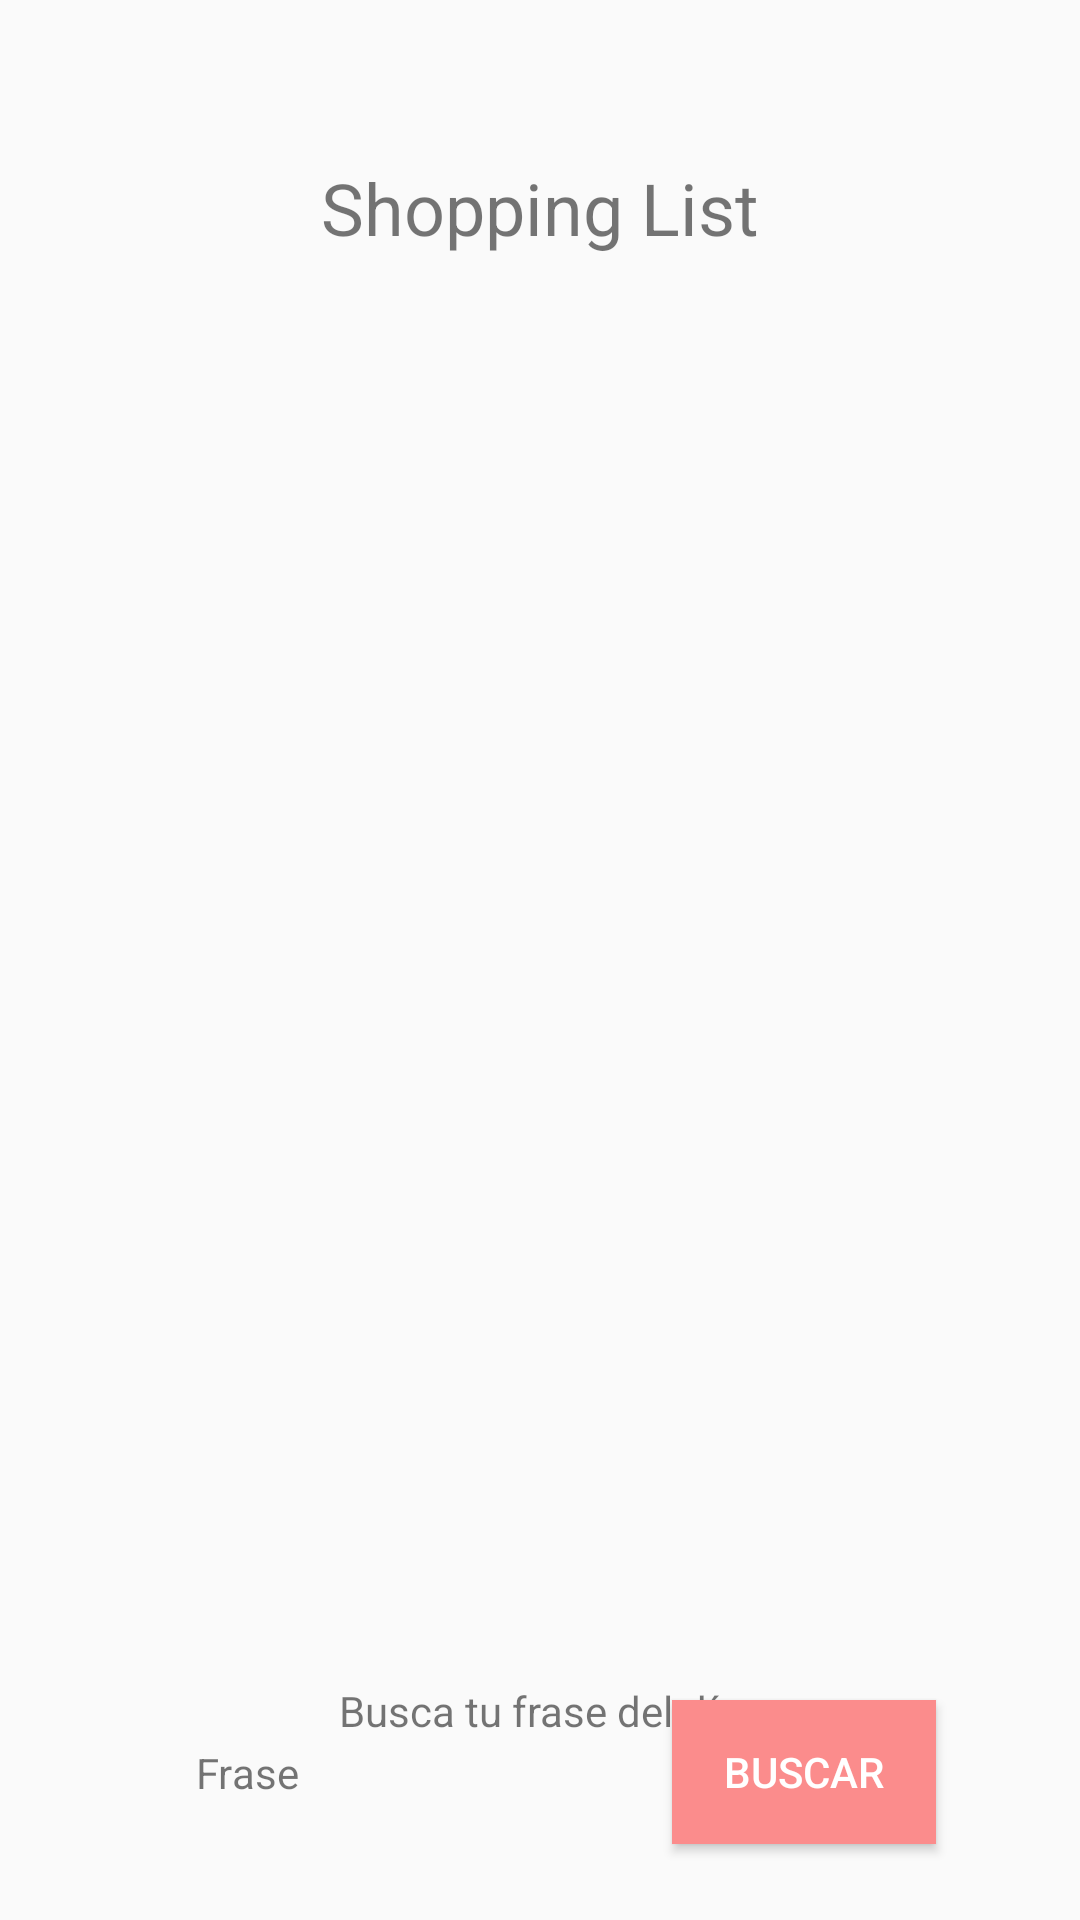

Here is an Android app screen rendered from its layout file. Give the layout XML and the strings, colors and styles it references.
<!-- AndroidManifest.xml: application theme Theme.AppCompat.Light.NoActionBar -->
<!-- res/layout/fragment_lista_super.xml -->
<?xml version="1.0" encoding="utf-8"?>
<androidx.constraintlayout.widget.ConstraintLayout xmlns:android="http://schemas.android.com/apk/res/android"
    xmlns:app="http://schemas.android.com/apk/res-auto"
    xmlns:tools="http://schemas.android.com/tools"
    android:id="@+id/superTitulo"
    android:layout_width="match_parent"
    android:layout_height="match_parent"
    tools:context=".mvp.view.ListaSuper">

    <TextView
        android:id="@+id/textView2"
        android:layout_width="wrap_content"
        android:layout_height="wrap_content"
        android:text="Shopping List"
        android:textSize="24sp"
        app:layout_constraintBottom_toBottomOf="parent"
        app:layout_constraintEnd_toEndOf="parent"
        app:layout_constraintStart_toStartOf="parent"
        app:layout_constraintTop_toTopOf="parent"
        app:layout_constraintVertical_bias="0.087" />

    <androidx.recyclerview.widget.RecyclerView
        android:id="@+id/ingredientes"
        android:layout_width="402dp"
        android:layout_height="472dp"
        app:layout_constraintBottom_toBottomOf="parent"
        app:layout_constraintEnd_toEndOf="parent"
        app:layout_constraintStart_toStartOf="parent"
        app:layout_constraintTop_toTopOf="parent"
        tools:listitem="@layout/renglon_lista_super" />

    <TextView
        android:id="@+id/textView12"
        android:layout_width="wrap_content"
        android:layout_height="wrap_content"
        android:text="Frase"
        app:layout_constraintBottom_toBottomOf="parent"
        app:layout_constraintEnd_toEndOf="parent"
        app:layout_constraintHorizontal_bias="0.201"
        app:layout_constraintStart_toStartOf="parent"
        app:layout_constraintTop_toTopOf="parent"
        app:layout_constraintVertical_bias="0.936" />

    <Button
        android:id="@+id/button"
        android:layout_width="wrap_content"
        android:layout_height="wrap_content"
        android:background="#FF5555"
        android:backgroundTint="#FB8C8C"
        android:text="Buscar"
        android:textColor="#FFFFFF"
        app:layout_constraintBottom_toBottomOf="parent"
        app:layout_constraintEnd_toEndOf="parent"
        app:layout_constraintHorizontal_bias="0.823"
        app:layout_constraintStart_toStartOf="parent"
        app:layout_constraintTop_toTopOf="parent"
        app:layout_constraintVertical_bias="0.957" />

    <TextView
        android:id="@+id/textView9"
        android:layout_width="wrap_content"
        android:layout_height="wrap_content"
        android:text="Busca tu frase del día"
        app:layout_constraintBottom_toBottomOf="parent"
        app:layout_constraintEnd_toEndOf="parent"
        app:layout_constraintStart_toStartOf="parent"
        app:layout_constraintTop_toBottomOf="@+id/ingredientes"
        app:layout_constraintVertical_bias="0.072" />

</androidx.constraintlayout.widget.ConstraintLayout>
<!-- res/layout/renglon_lista_super.xml (included above) -->
<?xml version="1.0" encoding="utf-8"?>
<layout xmlns:tools="http://schemas.android.com/tools"
    xmlns:android="http://schemas.android.com/apk/res/android"
    xmlns:app="http://schemas.android.com/apk/res-auto">

    <androidx.cardview.widget.CardView
        android:layout_width="match_parent"
        android:layout_height="wrap_content"
        app:cardElevation="5dp"
        app:cardUseCompatPadding="true">

        <LinearLayout
            android:layout_width="match_parent"
            android:layout_height="match_parent"
            android:orientation="horizontal">

            <CheckBox
                android:id="@+id/checkBox"
                android:layout_width="wrap_content"
                android:layout_height="wrap_content" />

            <TextView
                android:id="@+id/infoIngrediente"
                android:layout_width="wrap_content"
                android:layout_height="wrap_content"
                android:layout_weight="1"
                android:text="Leche" />
        </LinearLayout>

    </androidx.cardview.widget.CardView>
</layout>
<!-- resources referenced by this layout -->
<resources>

</resources>
